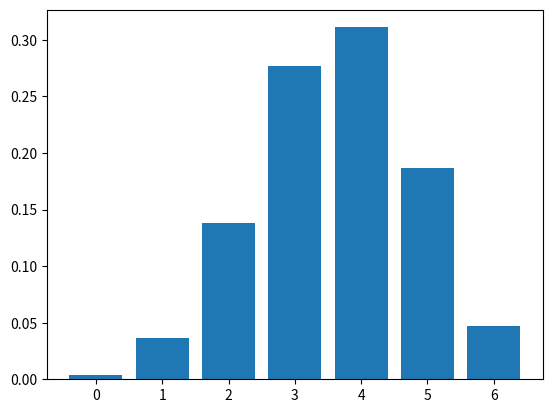

The matplotlib source for this figure:
import scipy.stats

dist = scipy.stats.norm(161, 32)

dist.cdf(200) - dist.cdf(120)

dist.ppf(0.9)

n = 6
p = 0.6

r_values = list(range(n + 1))

mean, var = scipy.stats.binom.stats(n, p)
dist = scipy.stats.binom(n, p)

d = [dist.pmf(r) for r in r_values ]

print("r\tp(r)")
for i in range(n + 1):
    print(str(r_values[i]) + "\t" + str(d[i]))

print("mean = "+str(mean))
print("variance = "+str(var))

dist.cdf(4)

import matplotlib.pyplot as plt
plt.bar(r_values, d)
plt.show()

import numpy as np

np.random.choice(2, 3)

N_samples = 100
samples_raw = []
for i in range(N_samples):
  samples_raw.append(np.random.choice(2, 3))
print(samples_raw[:5])
samples = [''.join(s.astype(str)) for s in samples_raw]
print(samples[:5])

# or equivalently
samples_raw2 = np.random.choice(2, N_samples*3).reshape(-1, 3)
print(samples_raw2[:5])
samples2 = [''.join(s.astype(str)) for s in samples_raw2]
print(samples2[:5])

# Since sample size is large enough, fortunately it covers the whole sample space.
sample_space = set(samples)
sample_space

# Since samples cover the sample space, the cardinality is same as the theoretical one
empirical_cardinality = len(set(samples))
theoretical_cardinality = 2**3
empirical_cardinality, theoretical_cardinality

num_2_heads = 0
for s in samples_raw:
  if sum(s) == 2:
    num_2_heads = num_2_heads + 1

print('Experimental probability', num_2_heads / N_samples)

event_2_heads = [i for i in sample_space if sum([int(c) for c in i]) == 2]
print('Sample space:', sample_space)
print('Event with 2 heads: ', event_2_heads)
print('Theoretical probability = number of events with 2 heads / cardinality' , len(event_2_heads) / theoretical_cardinality)

